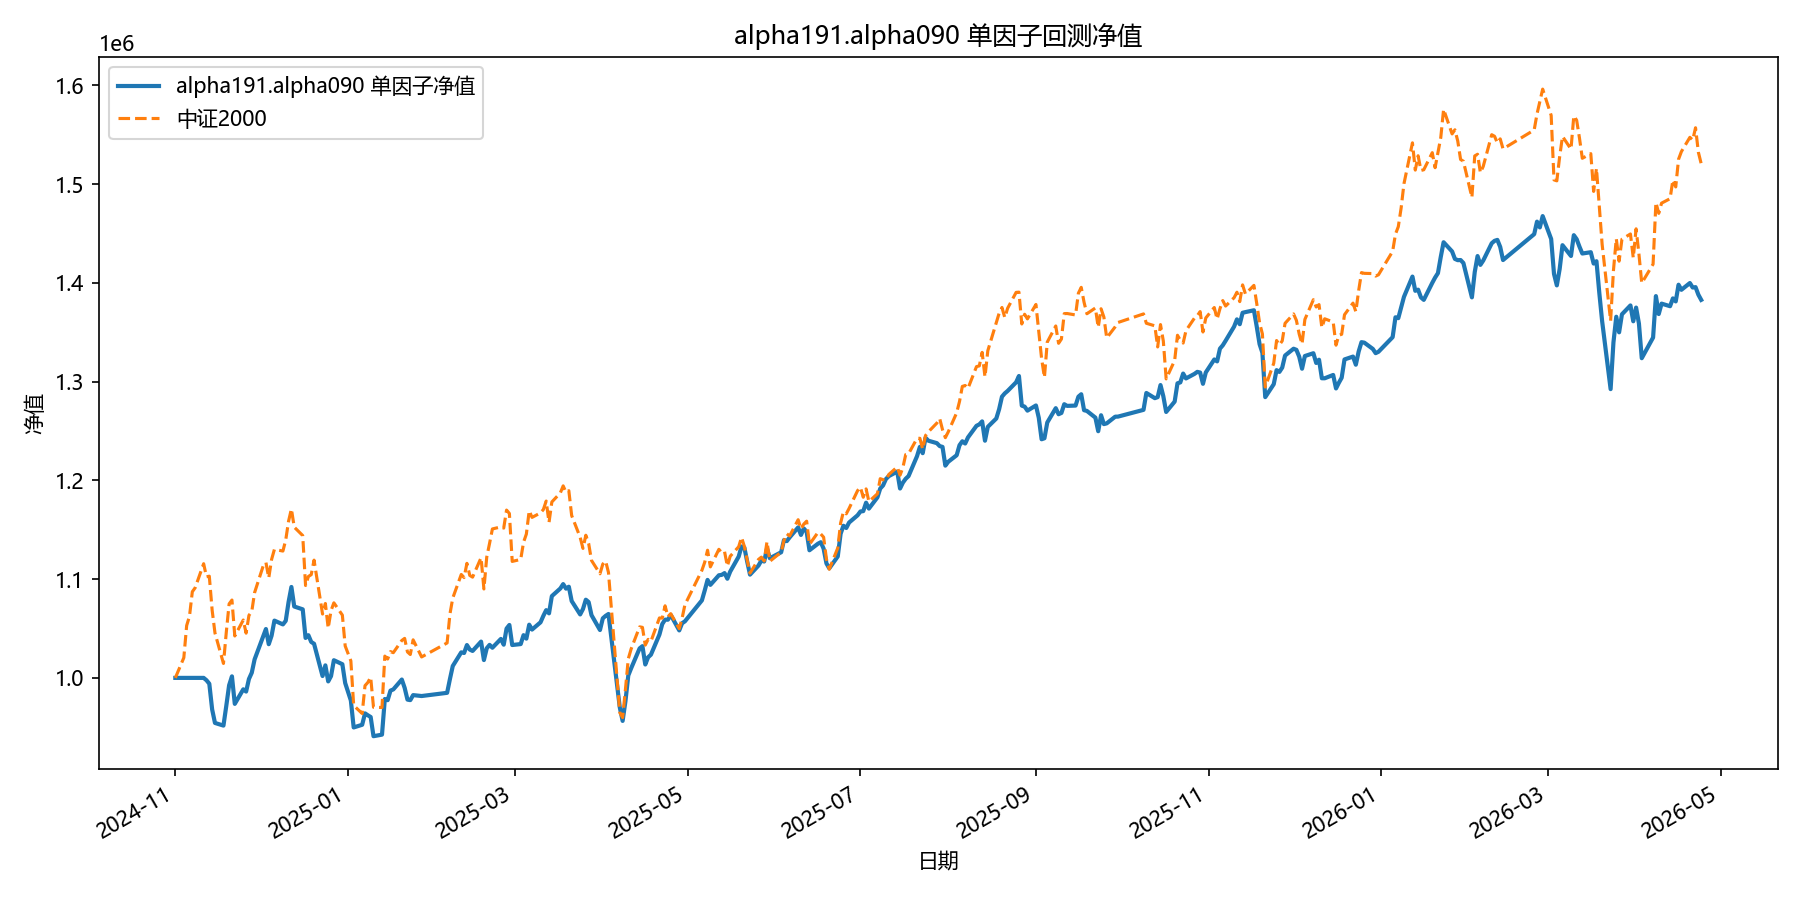

The data file committed next to this chart (first rows):
date, equity
2024-11-01, 1000000
2024-11-04, 1000000
2024-11-05, 1000000
2024-11-06, 1000000
2024-11-07, 1000000
2024-11-08, 1000000
2024-11-11, 1000000
2024-11-12, 997608
2024-11-13, 994082
2024-11-14, 968110
2024-11-15, 954376
2024-11-18, 951679
2024-11-19, 971705
2024-11-20, 992563
2024-11-21, 1001541
2024-11-22, 973673
2024-11-25, 988425
2024-11-26, 986119
2024-11-27, 998895
2024-11-28, 1005229
2024-11-29, 1018748
2024-12-02, 1041975
2024-12-03, 1049496
2024-12-04, 1034112
2024-12-05, 1042733
2024-12-06, 1058011
2024-12-09, 1054149
2024-12-10, 1057820
2024-12-11, 1076853
2024-12-12, 1092068
2024-12-13, 1072287
2024-12-16, 1069422
2024-12-17, 1040456
2024-12-18, 1043234
2024-12-19, 1036410
2024-12-20, 1034562
2024-12-23, 1001879
2024-12-24, 1012674
2024-12-25, 996429
2024-12-26, 1001812
2024-12-27, 1017893
2024-12-30, 1013843
2024-12-31, 994757
2025-01-02, 977109
2025-01-03, 949808
2025-01-06, 952523
2025-01-07, 964074
2025-01-08, 962137
2025-01-09, 960372
2025-01-10, 940947
2025-01-13, 942517
2025-01-14, 978608
2025-01-15, 977421
2025-01-16, 987098
2025-01-17, 988341
2025-01-20, 998324
2025-01-21, 989954
2025-01-22, 977987
2025-01-23, 977479
2025-01-24, 982555
... 299 more rows
